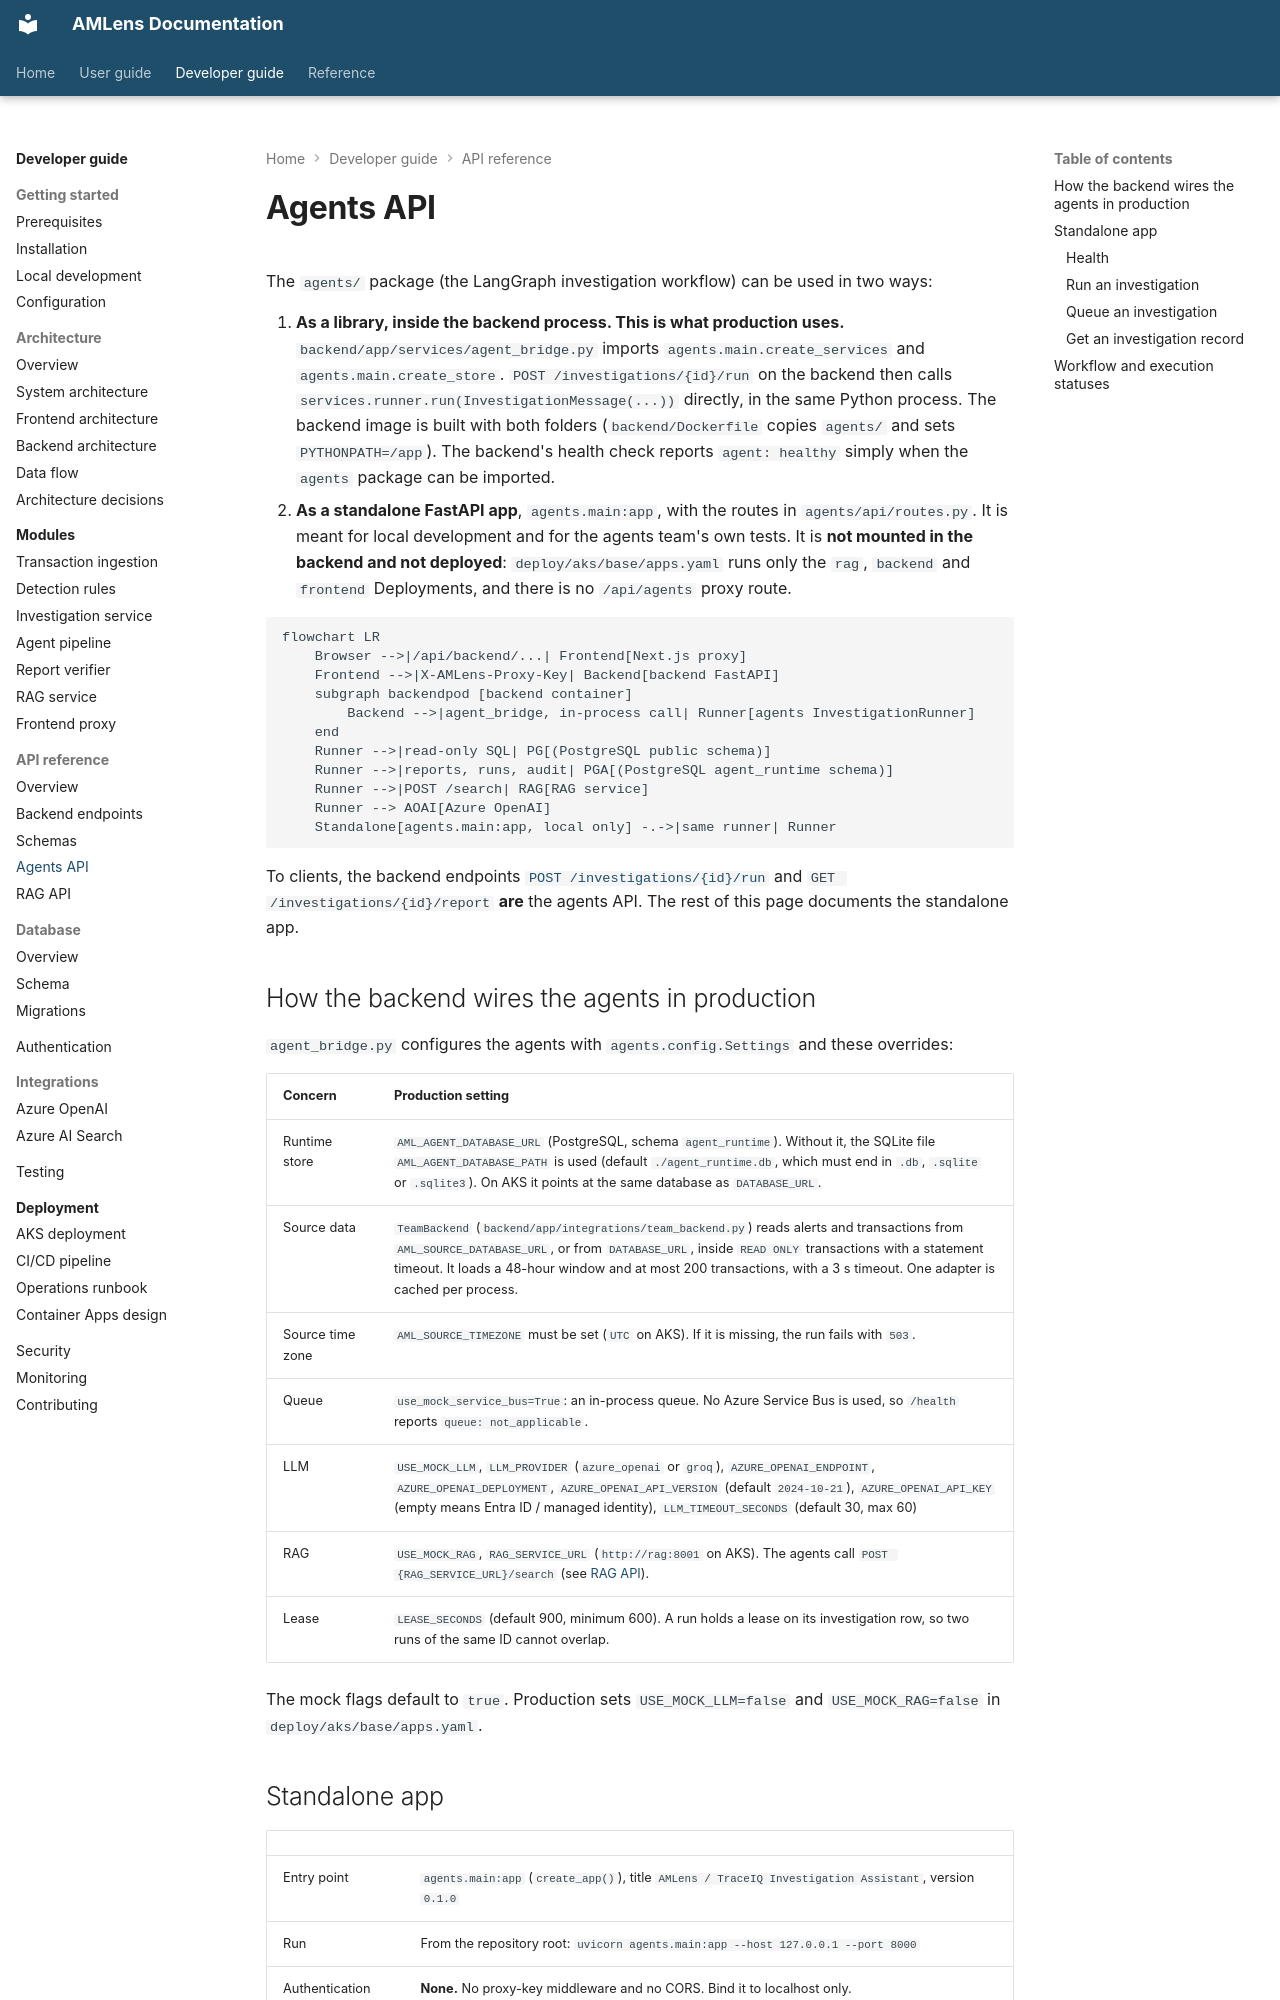

repository: silvrfur/AMLens · page: developer-guide/api-reference/agents-api/index.html · generator: mkdocs

---
audience: developer
---

# Agents API

The `agents/` package (the LangGraph investigation workflow) can be used in two ways:

1. **As a library, inside the backend process. This is what production uses.**
   `backend/app/services/agent_bridge.py` imports `agents.main.create_services` and
   `agents.main.create_store`. `POST /investigations/{id}/run` on the backend then calls
   `services.runner.run(InvestigationMessage(...))` directly, in the same Python process. The
   backend image is built with both folders (`backend/Dockerfile` copies `agents/` and sets
   `PYTHONPATH=/app`). The backend's health check reports `agent: healthy` simply when the
   `agents` package can be imported.
2. **As a standalone FastAPI app**, `agents.main:app`, with the routes in
   `agents/api/routes.py`. It is meant for local development and for the agents team's own
   tests. It is **not mounted in the backend and not deployed**: `deploy/aks/base/apps.yaml` runs
   only the `rag`, `backend` and `frontend` Deployments, and there is no `/api/agents` proxy route.

```mermaid
flowchart LR
    Browser -->|/api/backend/...| Frontend[Next.js proxy]
    Frontend -->|X-AMLens-Proxy-Key| Backend[backend FastAPI]
    subgraph backendpod [backend container]
        Backend -->|agent_bridge, in-process call| Runner[agents InvestigationRunner]
    end
    Runner -->|read-only SQL| PG[(PostgreSQL public schema)]
    Runner -->|reports, runs, audit| PGA[(PostgreSQL agent_runtime schema)]
    Runner -->|POST /search| RAG[RAG service]
    Runner --> AOAI[Azure OpenAI]
    Standalone[agents.main:app, local only] -.->|same runner| Runner
```

To clients, the backend endpoints [`POST /investigations/{id}/run`](endpoints.md) and
`GET /investigations/{id}/report` **are** the agents API. The rest of this page documents the
standalone app.
